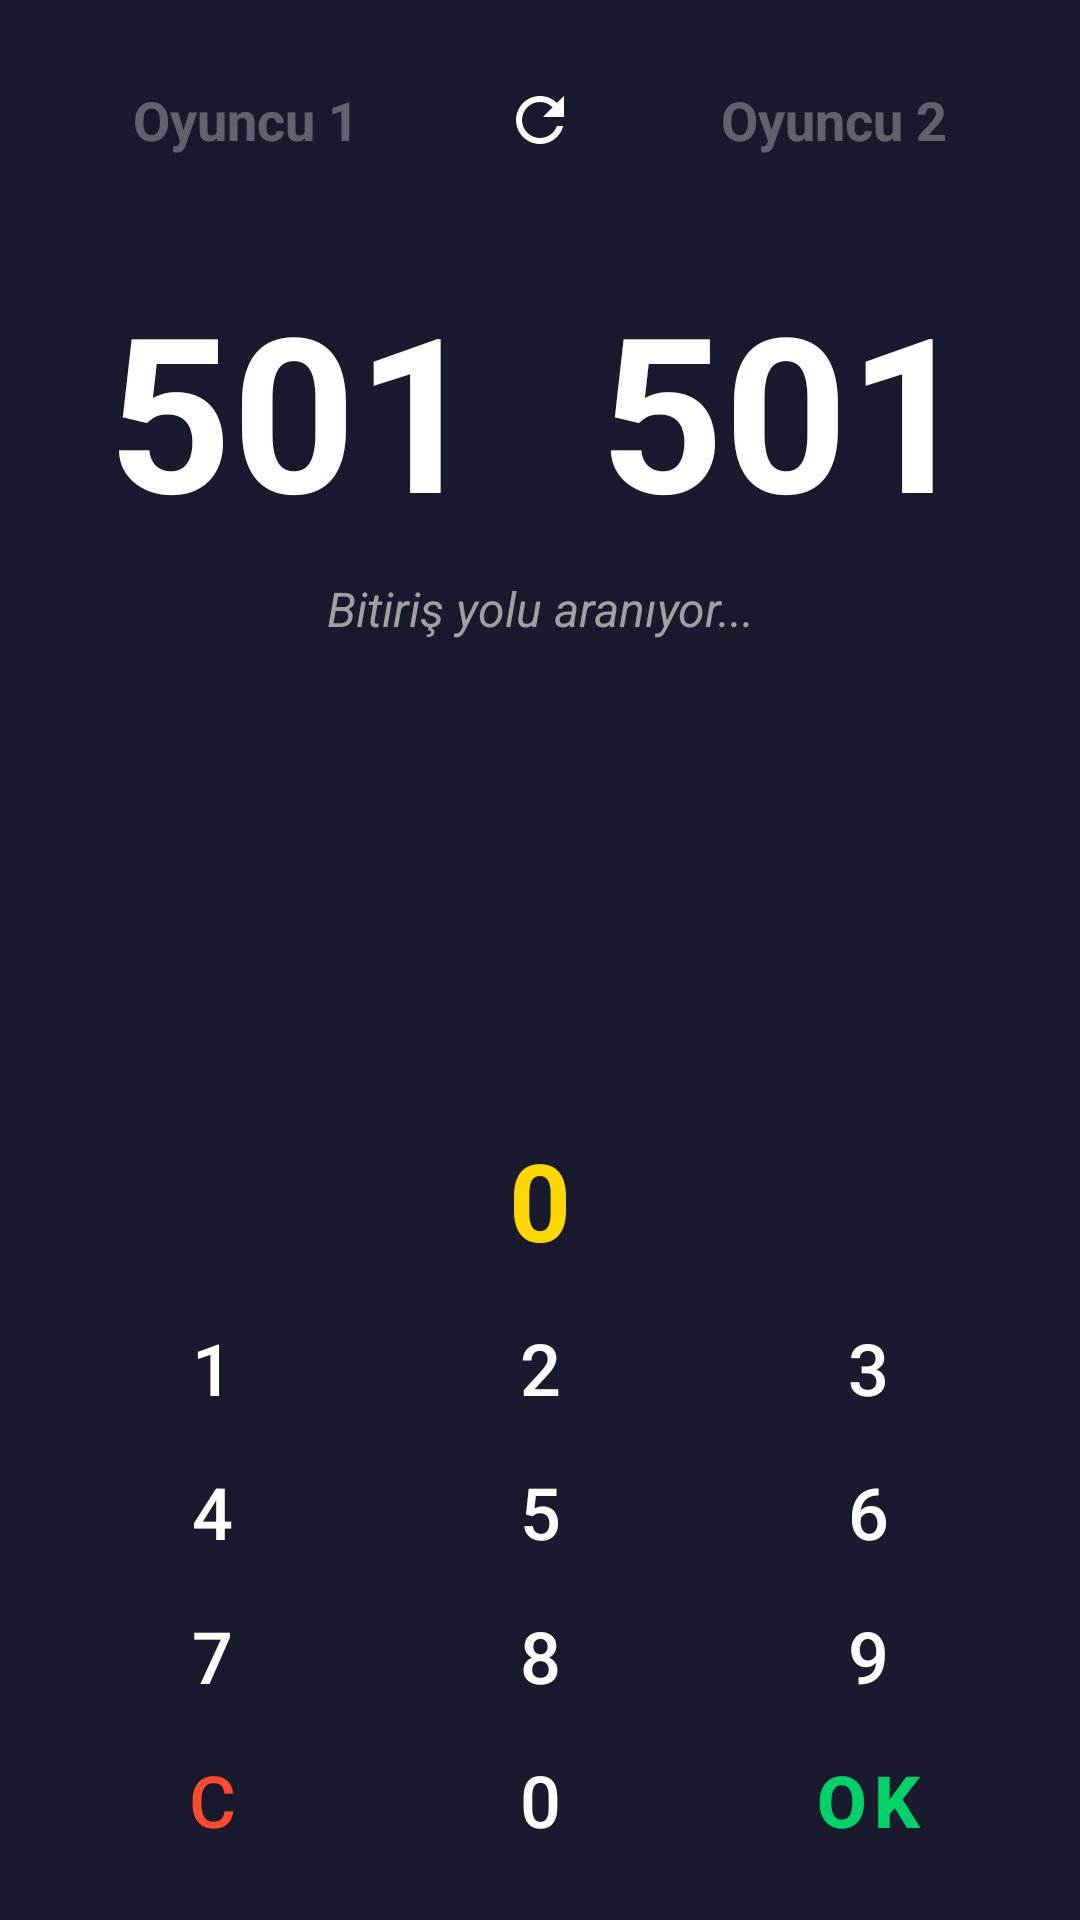

Layout XML and referenced resources for this Android screen:
<!-- AndroidManifest.xml: application theme Theme.DartSync -->
<!-- res/layout/activity_main.xml -->
<?xml version="1.0" encoding="utf-8"?>
<androidx.constraintlayout.widget.ConstraintLayout xmlns:android="http://schemas.android.com/apk/res/android"
    xmlns:app="http://schemas.android.com/apk/res-auto"
    xmlns:tools="http://schemas.android.com/tools"
    android:layout_width="match_parent"
    android:layout_height="match_parent"
    android:background="#1A1A2E"
    android:padding="16dp">

    <androidx.core.widget.NestedScrollView
        android:layout_width="match_parent"
        android:layout_height="0dp"
        android:fillViewport="true"
        app:layout_constraintBottom_toTopOf="@+id/tvCurrentInput"
        app:layout_constraintTop_toTopOf="parent">

        <LinearLayout
            android:layout_width="match_parent"
            android:layout_height="wrap_content"
            android:orientation="vertical">

            <LinearLayout
                android:id="@+id/layoutHeader"
                android:layout_width="match_parent"
                android:layout_height="wrap_content"
                android:gravity="center_vertical"
                android:orientation="horizontal">

                <EditText
                    android:id="@+id/editPlayer1Name"
                    android:layout_width="0dp"
                    android:layout_height="wrap_content"
                    android:layout_weight="1"
                    android:background="@android:color/transparent"
                    android:gravity="center"
                    android:hint="Oyuncu 1"
                    android:textColorHint="#50FFFFFF"
                    android:inputType="textPersonName|textNoSuggestions"
                    android:imeOptions="actionNext"
                    android:textColor="#00D1FF"
                    android:textSize="18sp"
                    android:textStyle="bold"
                    android:minHeight="48dp" />

                <ImageButton
                    android:id="@+id/btnReset"
                    android:layout_width="64dp"
                    android:layout_height="48dp"
                    android:background="?attr/selectableItemBackgroundBorderless"
                    android:contentDescription="Reset Table"
                    android:src="@drawable/ic_reset"
                    app:tint="#FFFFFF" />

                <EditText
                    android:id="@+id/editPlayer2Name"
                    android:layout_width="0dp"
                    android:layout_height="wrap_content"
                    android:layout_weight="1"
                    android:background="@android:color/transparent"
                    android:gravity="center"
                    android:hint="Oyuncu 2"
                    android:textColorHint="#50FFFFFF"
                    android:inputType="textPersonName|textNoSuggestions"
                    android:imeOptions="actionDone"
                    android:textColor="#00D26A"
                    android:textSize="18sp"
                    android:textStyle="bold"
                    android:minHeight="48dp" />
            </LinearLayout>

            <LinearLayout
                android:id="@+id/layoutScores"
                android:layout_width="match_parent"
                android:layout_height="wrap_content"
                android:layout_marginTop="24dp"
                android:orientation="horizontal">

                <TextView
                    android:id="@+id/tvP1Remaining"
                    android:layout_width="0dp"
                    android:layout_height="wrap_content"
                    android:layout_weight="1"
                    android:gravity="center"
                    android:text="501"
                    android:textColor="#FFFFFF"
                    android:textSize="72sp"
                    android:textStyle="bold" />

                <TextView
                    android:id="@+id/tvP2Remaining"
                    android:layout_width="0dp"
                    android:layout_height="wrap_content"
                    android:layout_weight="1"
                    android:gravity="center"
                    android:text="501"
                    android:textColor="#FFFFFF"
                    android:textSize="72sp"
                    android:textStyle="bold" />
            </LinearLayout>

            <TextView
                android:id="@+id/tvCheckoutHint"
                android:layout_width="match_parent"
                android:layout_height="wrap_content"
                android:layout_marginTop="8dp"
                android:gravity="center"
                android:text="Bitiriş yolu aranıyor..."
                android:textColor="#A0A0A0"
                android:textSize="16sp"
                android:textStyle="italic" />

        </LinearLayout>
    </androidx.core.widget.NestedScrollView>

    <TextView
        android:id="@+id/tvCurrentInput"
        android:layout_width="wrap_content"
        android:layout_height="wrap_content"
        android:layout_marginBottom="8dp"
        android:text="0"
        android:textColor="#FFD700"
        android:textSize="36sp"
        android:textStyle="bold"
        app:layout_constraintBottom_toTopOf="@+id/keypadGrid"
        app:layout_constraintEnd_toEndOf="parent"
        app:layout_constraintStart_toStartOf="parent" />

    <GridLayout
        android:id="@+id/keypadGrid"
        android:layout_width="match_parent"
        android:layout_height="wrap_content"
        android:columnCount="3"
        app:layout_constraintBottom_toBottomOf="parent">

        <Button android:id="@+id/btn1" style="@style/Widget.MaterialComponents.Button.TextButton" android:text="1" android:textColor="#FFFFFF" android:textSize="24sp" android:layout_columnWeight="1"/>
        <Button android:id="@+id/btn2" style="@style/Widget.MaterialComponents.Button.TextButton" android:text="2" android:textColor="#FFFFFF" android:textSize="24sp" android:layout_columnWeight="1"/>
        <Button android:id="@+id/btn3" style="@style/Widget.MaterialComponents.Button.TextButton" android:text="3" android:textColor="#FFFFFF" android:textSize="24sp" android:layout_columnWeight="1"/>
        <Button android:id="@+id/btn4" style="@style/Widget.MaterialComponents.Button.TextButton" android:text="4" android:textColor="#FFFFFF" android:textSize="24sp" android:layout_columnWeight="1"/>
        <Button android:id="@+id/btn5" style="@style/Widget.MaterialComponents.Button.TextButton" android:text="5" android:textColor="#FFFFFF" android:textSize="24sp" android:layout_columnWeight="1"/>
        <Button android:id="@+id/btn6" style="@style/Widget.MaterialComponents.Button.TextButton" android:text="6" android:textColor="#FFFFFF" android:textSize="24sp" android:layout_columnWeight="1"/>
        <Button android:id="@+id/btn7" style="@style/Widget.MaterialComponents.Button.TextButton" android:text="7" android:textColor="#FFFFFF" android:textSize="24sp" android:layout_columnWeight="1"/>
        <Button android:id="@+id/btn8" style="@style/Widget.MaterialComponents.Button.TextButton" android:text="8" android:textColor="#FFFFFF" android:textSize="24sp" android:layout_columnWeight="1"/>
        <Button android:id="@+id/btn9" style="@style/Widget.MaterialComponents.Button.TextButton" android:text="9" android:textColor="#FFFFFF" android:textSize="24sp" android:layout_columnWeight="1"/>
        <Button android:id="@+id/btnClear" style="@style/Widget.MaterialComponents.Button.TextButton" android:text="C" android:textColor="#FF4B2B" android:textSize="24sp" android:layout_columnWeight="1"/>
        <Button android:id="@+id/btn0" style="@style/Widget.MaterialComponents.Button.TextButton" android:text="0" android:textColor="#FFFFFF" android:textSize="24sp" android:layout_columnWeight="1"/>
        <Button android:id="@+id/btnEnterScore" style="@style/Widget.MaterialComponents.Button.TextButton" android:text="OK" android:textColor="#00D26A" android:textSize="24sp" android:textStyle="bold" android:layout_columnWeight="1"/>
    </GridLayout>

</androidx.constraintlayout.widget.ConstraintLayout>
<!-- resources referenced by this layout -->
<resources>
  <!-- drawable ic_reset (drawable) -->
  <vector xmlns:android="http://schemas.android.com/apk/res/android"
      android:width="24dp"
      android:height="24dp"
      android:viewportWidth="24"
      android:viewportHeight="24">
      <path
          android:fillColor="#FF5252"
          android:pathData="M17.65,6.35C16.2,4.9 14.21,4 12,4c-4.42,0 -7.99,3.58 -7.99,8s3.57,8 7.99,8c3.73,0 6.84,-2.55 7.73,-6h-2.08c-0.82,2.33 -3.04,4 -5.65,4 -3.31,0 -6,-2.69 -6,-6s2.69,-6 6,-6c1.66,0 3.14,0.69 4.22,1.78L13,11h7V4l-2.35,2.35z"/>
  </vector>
  <style name="Theme.DartSync" parent="Base.Theme.DartSync" />
  <style name="Base.Theme.DartSync" parent="Theme.Material3.DayNight.NoActionBar">
          
          
      </style>
</resources>
